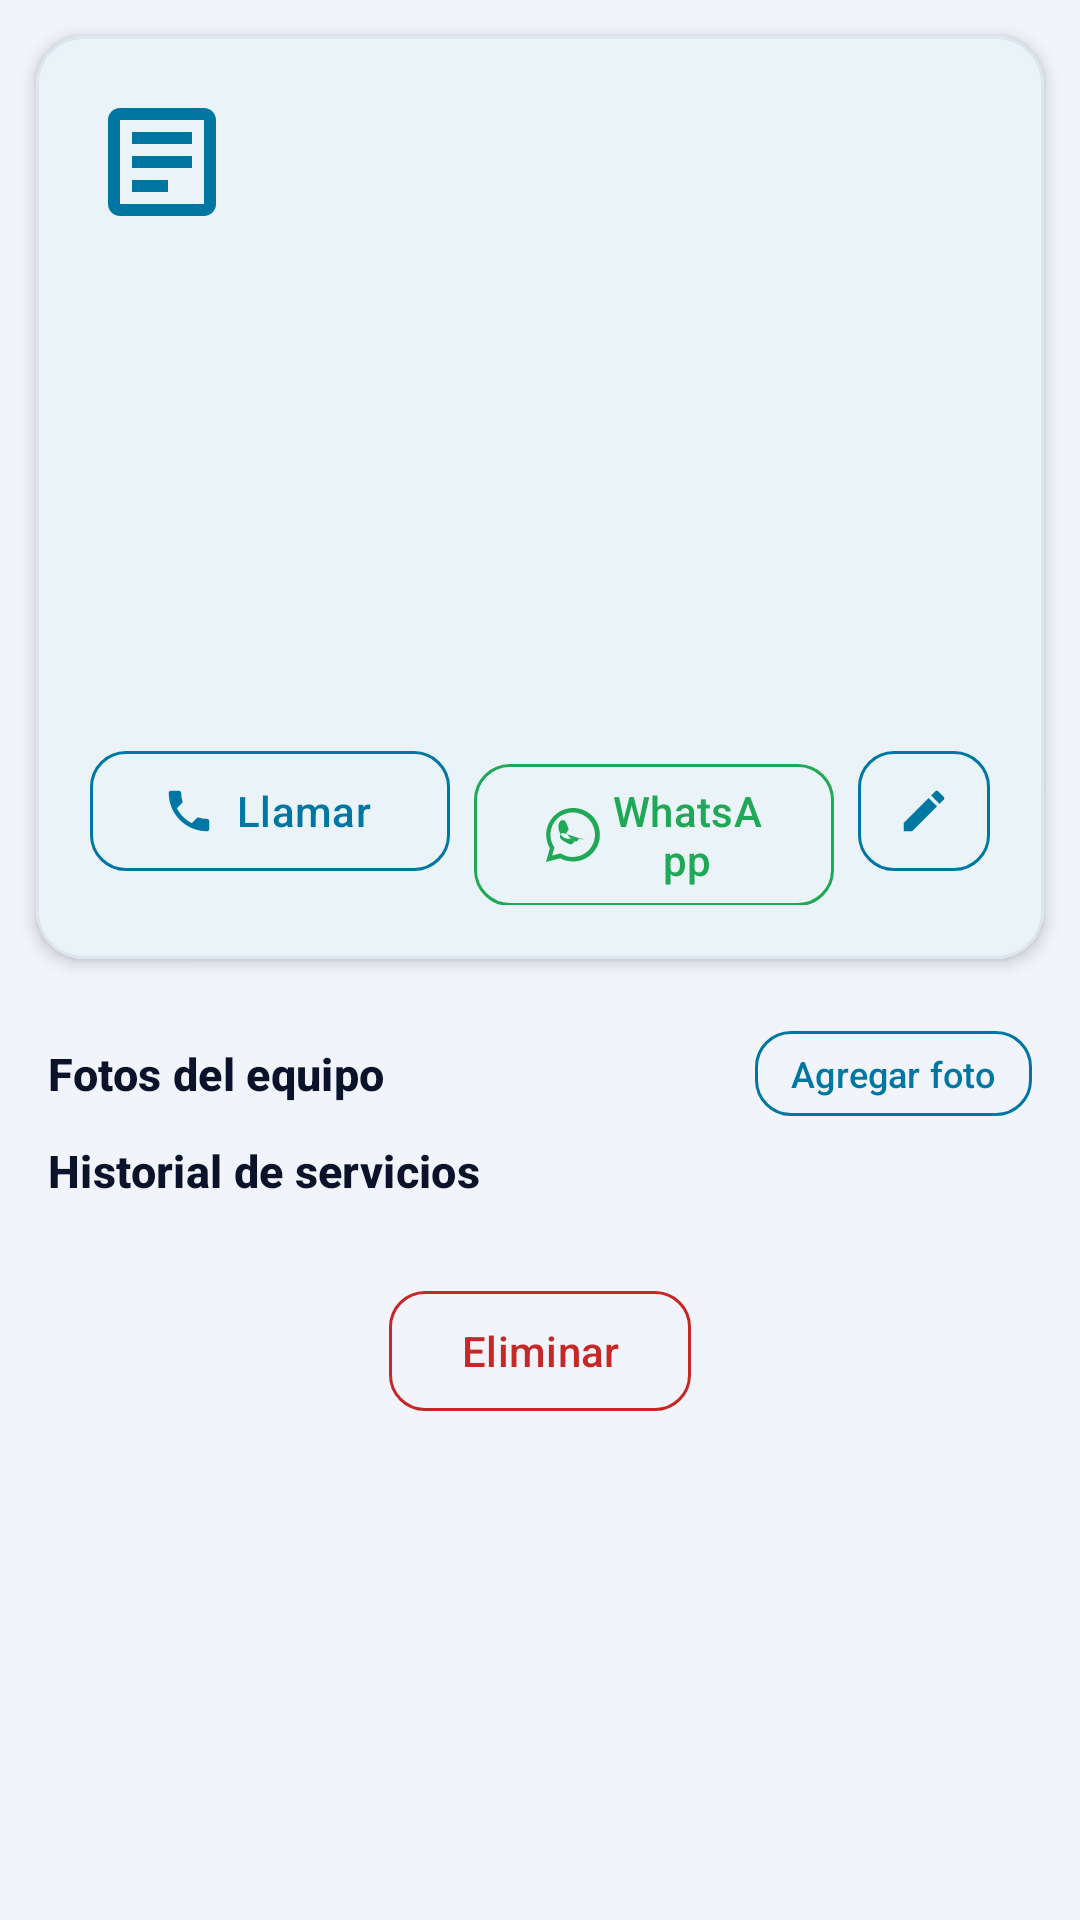

This screen was rendered from an Android layout file. Write that file and the resources it references.
<!-- AndroidManifest.xml: application theme Theme.AirServicePro -->
<!-- res/layout/fragment_equipo_ficha.xml -->
<?xml version="1.0" encoding="utf-8"?>
<androidx.core.widget.NestedScrollView xmlns:android="http://schemas.android.com/apk/res/android"
    xmlns:app="http://schemas.android.com/apk/res-auto"
    android:layout_width="match_parent"
    android:layout_height="match_parent"
    android:background="@color/background"
    android:fillViewport="true">

    <LinearLayout
        android:layout_width="match_parent"
        android:layout_height="wrap_content"
        android:orientation="vertical"
        android:paddingBottom="32dp">

        
        <com.google.android.material.card.MaterialCardView
            style="@style/Widget.AirService.Card"
            android:layout_width="match_parent"
            android:layout_height="wrap_content"
            android:layout_margin="12dp">

            <LinearLayout
                android:layout_width="match_parent"
                android:layout_height="wrap_content"
                android:orientation="vertical"
                android:padding="18dp">

                <LinearLayout
                    android:layout_width="match_parent"
                    android:layout_height="wrap_content"
                    android:gravity="center_vertical"
                    android:orientation="horizontal">

                    <ImageView
                        android:layout_width="48dp"
                        android:layout_height="48dp"
                        android:background="@drawable/ic_equipment"
                        android:backgroundTint="@color/primary"
                        android:contentDescription="@string/cd_equipment" />

                    <LinearLayout
                        android:layout_width="0dp"
                        android:layout_height="wrap_content"
                        android:layout_marginStart="14dp"
                        android:layout_weight="1"
                        android:orientation="vertical">

                        <TextView
                            android:id="@+id/tvTipo"
                            android:layout_width="match_parent"
                            android:layout_height="wrap_content"
                            android:textAppearance="@style/TextAppearance.AirService.Label" />

                        <TextView
                            android:id="@+id/tvMarca"
                            android:layout_width="match_parent"
                            android:layout_height="wrap_content"
                            android:textAppearance="@style/TextAppearance.AirService.Value"
                            android:textSize="19sp"
                            android:textStyle="bold" />
                    </LinearLayout>
                </LinearLayout>

                <TextView
                    android:id="@+id/tvCliente"
                    android:layout_width="match_parent"
                    android:layout_height="wrap_content"
                    android:layout_marginTop="12dp"
                    android:textAppearance="@style/TextAppearance.AirService.Label" />

                <TextView
                    android:id="@+id/tvSerial"
                    android:layout_width="match_parent"
                    android:layout_height="wrap_content"
                    android:layout_marginTop="6dp"
                    android:textAppearance="@style/TextAppearance.AirService.Label" />

                <TextView
                    android:id="@+id/tvInstalacion"
                    android:layout_width="match_parent"
                    android:layout_height="wrap_content"
                    android:layout_marginTop="4dp"
                    android:textAppearance="@style/TextAppearance.AirService.Label" />

                <TextView
                    android:id="@+id/tvCapacidad"
                    android:layout_width="match_parent"
                    android:layout_height="wrap_content"
                    android:layout_marginTop="4dp"
                    android:textAppearance="@style/TextAppearance.AirService.Label" />

                <TextView
                    android:id="@+id/tvGas"
                    android:layout_width="match_parent"
                    android:layout_height="wrap_content"
                    android:layout_marginTop="4dp"
                    android:textAppearance="@style/TextAppearance.AirService.Label" />

                <TextView
                    android:id="@+id/tvUbicacion"
                    android:layout_width="match_parent"
                    android:layout_height="wrap_content"
                    android:layout_marginTop="4dp"
                    android:textAppearance="@style/TextAppearance.AirService.Label" />

                <TextView
                    android:id="@+id/tvDireccion"
                    android:layout_width="match_parent"
                    android:layout_height="wrap_content"
                    android:layout_marginTop="4dp"
                    android:textAppearance="@style/TextAppearance.AirService.Label" />

                <LinearLayout
                    android:layout_width="match_parent"
                    android:layout_height="wrap_content"
                    android:layout_marginTop="16dp"
                    android:orientation="horizontal">

                    <com.google.android.material.button.MaterialButton
                        android:id="@+id/btnLlamar"
                        style="@style/Widget.AirService.Button.Outlined"
                        android:layout_width="0dp"
                        android:layout_height="wrap_content"
                        android:layout_weight="1"
                        android:text="@string/action_call"
                        app:icon="@drawable/ic_call"
                        app:iconTint="@color/primary" />

                    <com.google.android.material.button.MaterialButton
                        android:id="@+id/btnWhatsapp"
                        style="@style/Widget.AirService.Button.Outlined"
                        android:layout_width="0dp"
                        android:layout_height="wrap_content"
                        android:layout_marginStart="8dp"
                        android:layout_weight="1"
                        android:text="@string/action_whatsapp"
                        android:textColor="@color/whatsapp"
                        app:icon="@drawable/ic_whatsapp"
                        app:iconTint="@color/whatsapp"
                        app:strokeColor="@color/whatsapp" />

                    <com.google.android.material.button.MaterialButton
                        android:id="@+id/btnEditar"
                        style="@style/Widget.AirService.Button.Outlined"
                        android:layout_width="44dp"
                        android:layout_height="wrap_content"
                        android:layout_marginStart="8dp"
                        android:contentDescription="@string/action_edit"
                        android:insetLeft="0dp"
                        android:insetRight="0dp"
                        android:minWidth="44dp"
                        android:paddingHorizontal="0dp"
                        app:icon="@drawable/ic_edit"
                        app:iconGravity="textStart"
                        app:iconPadding="0dp"
                        app:iconTint="@color/primary"
                        app:strokeColor="@color/primary" />
                </LinearLayout>
            </LinearLayout>
        </com.google.android.material.card.MaterialCardView>

        
        <LinearLayout
            android:layout_width="match_parent"
            android:layout_height="wrap_content"
            android:layout_marginHorizontal="16dp"
            android:layout_marginTop="12dp"
            android:gravity="center_vertical"
            android:orientation="horizontal">

            <TextView
                android:layout_width="0dp"
                android:layout_height="wrap_content"
                android:layout_weight="1"
                android:text="@string/label_photos"
                android:textAppearance="@style/TextAppearance.AirService.SectionTitle" />

            <com.google.android.material.button.MaterialButton
                android:id="@+id/btnAgregarFoto"
                style="@style/Widget.AirService.Button.Outlined"
                android:layout_width="wrap_content"
                android:layout_height="wrap_content"
                android:insetTop="0dp"
                android:insetBottom="0dp"
                android:minWidth="0dp"
                android:minHeight="0dp"
                android:paddingHorizontal="12dp"
                android:text="@string/action_add_photo"
                android:textSize="12sp"
                app:icon="@drawable/ic_add"
                app:iconSize="16dp"
                app:iconTint="@color/primary" />
        </LinearLayout>

        <androidx.recyclerview.widget.RecyclerView
            android:id="@+id/rvFotos"
            android:layout_width="match_parent"
            android:layout_height="wrap_content"
            android:layout_marginHorizontal="16dp"
            android:layout_marginTop="8dp"
            android:clipToPadding="false"
            android:orientation="horizontal"
            android:nestedScrollingEnabled="false"
            android:visibility="gone" />

        <TextView
            android:id="@+id/tvSinFotos"
            style="@style/TextAppearance.AirService.Empty"
            android:layout_width="match_parent"
            android:layout_height="wrap_content"
            android:layout_marginHorizontal="16dp"
            android:layout_marginTop="4dp"
            android:text="@string/empty_photos"
            android:visibility="gone" />

        
        <TextView
            android:layout_width="match_parent"
            android:layout_height="wrap_content"
            android:layout_marginHorizontal="16dp"
            android:layout_marginTop="8dp"
            android:layout_marginBottom="6dp"
            android:text="@string/label_services"
            android:textAppearance="@style/TextAppearance.AirService.SectionTitle" />

        <androidx.recyclerview.widget.RecyclerView
            android:id="@+id/rvServicios"
            android:layout_width="match_parent"
            android:layout_height="wrap_content"
            android:nestedScrollingEnabled="false" />

        <TextView
            android:id="@+id/tvEmptyServicios"
            style="@style/TextAppearance.AirService.Empty"
            android:layout_width="match_parent"
            android:layout_height="wrap_content"
            android:layout_marginVertical="12dp"
            android:text="@string/empty_history"
            android:visibility="gone" />

        <com.google.android.material.button.MaterialButton
            android:id="@+id/btnEliminar"
            style="@style/Widget.AirService.Button.Outlined"
            android:layout_width="wrap_content"
            android:layout_height="wrap_content"
            android:layout_gravity="center_horizontal"
            android:layout_marginTop="20dp"
            android:text="@string/action_delete"
            android:textColor="@color/rojo"
            app:icon="@drawable/ic_delete"
            app:iconTint="@color/rojo"
            app:strokeColor="@color/rojo" />

    </LinearLayout>
</androidx.core.widget.NestedScrollView>
<!-- resources referenced by this layout -->
<resources>
  <color name="background">#F1F5FB</color>
  <color name="primary">#0077A3</color>
  <color name="rojo">#C62828</color>
  <color name="whatsapp">#1FA855</color>
  <string name="action_add_photo">Agregar foto</string>
  <string name="action_call">Llamar</string>
  <string name="action_delete">Eliminar</string>
  <string name="action_edit">Editar</string>
  <string name="action_whatsapp">WhatsApp</string>
  <string name="cd_equipment">Equipo</string>
  <string name="empty_history">Todavía no hay servicios registrados.</string>
  <string name="empty_photos">Sin fotos cargadas. Usá “Agregar foto” para documentar el equipo.</string>
  <string name="label_photos">Fotos del equipo</string>
  <string name="label_services">Historial de servicios</string>
  <style name="TextAppearance.AirService.Empty" parent="TextAppearance.Material3.BodyLarge">
          <item name="android:textColor">@color/textSecondary</item>
          <item name="android:textSize">15sp</item>
          <item name="android:gravity">center</item>
          <item name="android:textAlignment">center</item>
          <item name="android:lineSpacingExtra">4dp</item>
      </style>
  <style name="TextAppearance.AirService.Label" parent="TextAppearance.Material3.LabelMedium">
          <item name="android:textColor">@color/textSecondary</item>
          <item name="android:textSize">12sp</item>
      </style>
  <style name="TextAppearance.AirService.SectionTitle" parent="TextAppearance.Material3.TitleSmall">
          <item name="android:textColor">@color/textPrimary</item>
          <item name="android:textStyle">bold</item>
          <item name="android:textSize">15sp</item>
      </style>
  <style name="TextAppearance.AirService.Value" parent="TextAppearance.Material3.BodyMedium">
          <item name="android:textColor">@color/textPrimary</item>
          <item name="android:textSize">14sp</item>
      </style>
  <style name="Widget.AirService.Button.Outlined" parent="Widget.Material3.Button.OutlinedButton">
          <item name="android:textColor">@color/primary</item>
          <item name="strokeColor">@color/primary</item>
          <item name="cornerRadius">12dp</item>
      </style>
  <style name="Widget.AirService.Card" parent="Widget.Material3.CardView.Filled">
          <item name="cardBackgroundColor">@color/cardBackground</item>
          <item name="strokeColor">@color/divider</item>
          <item name="strokeWidth">1dp</item>
          <item name="cardCornerRadius">16dp</item>
          <item name="cardElevation">3dp</item>
      </style>
  <color name="textSecondary">#55637A</color>
  <color name="textPrimary">#0B132B</color>
  <color name="cardBackground">#FFFFFF</color>
  <color name="divider">#DDE5EF</color>
  <color name="primaryContainer">#CDEDF8</color>
  <color name="onPrimaryContainer">#FFFFFF</color>
  <color name="containerAlt">#E3EBF5</color>
  <color name="primaryDark">#005F80</color>
  <color name="outline">#C7D2E0</color>
  <style name="Widget.AirService.Button" parent="Widget.Material3.Button">
          <item name="backgroundTint">@color/primary</item>
          <item name="android:textColor">@color/background</item>
          <item name="android:textAllCaps">false</item>
          <item name="cornerRadius">12dp</item>
      </style>
  <style name="Widget.AirService.Fab" parent="Widget.Material3.FloatingActionButton.Primary">
          <item name="backgroundTint">@color/primary</item>
          <item name="tint">@color/onPrimaryContainer</item>
          <item name="elevation">6dp</item>
      </style>
</resources>
